Run: headless pygame with SDL's dummy video driver; simulated clock (each Clock.tick advances the game by its frame time, no real sleeping); random seed 0; keys injected as events and as key.get_pressed() state; no mouse input; restart key R tapped at the start of phases 3 and 4.
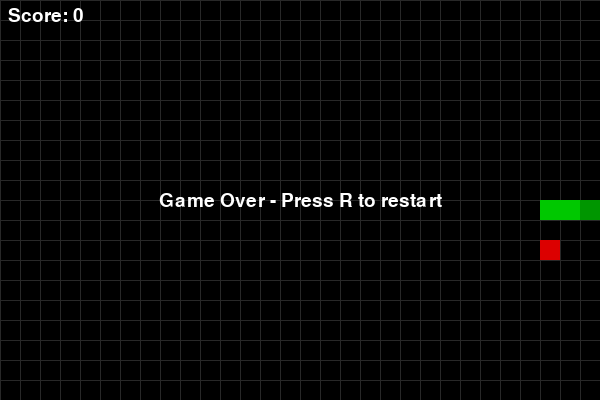
Frame 1 of 4 · flips 1–60 · no input
Frame 2 of 4 · flips 61–180 · tapped SPACE, RETURN · held RIGHT (→), D · screen unchanged from frame 1, image omitted
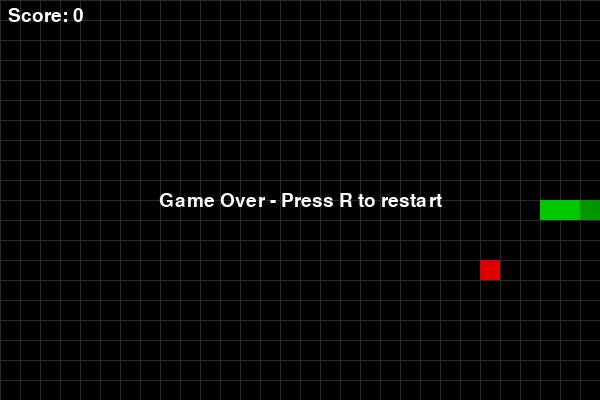
Frame 3 of 4 · flips 181–300 · tapped R · held DOWN (↓), S
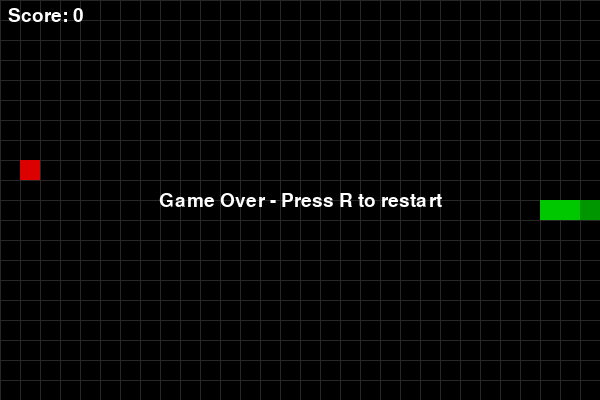
Frame 4 of 4 · flips 301–420 · tapped R · held LEFT (←), A, UP (↑), W

The pygame program that drew these frames:

import sys
import random
import pygame

# Simple Snake game using pygame
# Controls:
#   Arrow keys or WASD to move
#   R to restart after game over
#   ESC or window close to quit

# --- Configuration ---
TILE_SIZE = 20
GRID_WIDTH = 30   # columns
GRID_HEIGHT = 20  # rows
FPS = 12          # snake speed (frames per second)

# Colors
BLACK = (0, 0, 0)
WHITE = (255, 255, 255)
GREEN = (0, 200, 0)
DARK_GREEN = (0, 150, 0)
RED = (220, 0, 0)
GRAY = (40, 40, 40)

# Directions as (dx, dy)
UP = (0, -1)
DOWN = (0, 1)
LEFT = (-1, 0)
RIGHT = (1, 0)


def random_empty_cell(snake):
    """Return a random grid position not occupied by the snake."""
    occupied = set(snake)
    while True:
        p = (random.randrange(0, GRID_WIDTH), random.randrange(0, GRID_HEIGHT))
        if p not in occupied:
            return p


def draw_grid(surface):
    """Draw a subtle grid background."""
    for x in range(0, GRID_WIDTH * TILE_SIZE, TILE_SIZE):
        pygame.draw.line(surface, GRAY, (x, 0), (x, GRID_HEIGHT * TILE_SIZE))
    for y in range(0, GRID_HEIGHT * TILE_SIZE, TILE_SIZE):
        pygame.draw.line(surface, GRAY, (0, y), (GRID_WIDTH * TILE_SIZE, y))


def draw_rect(surface, color, cell):
    x, y = cell
    r = pygame.Rect(x * TILE_SIZE, y * TILE_SIZE, TILE_SIZE, TILE_SIZE)
    pygame.draw.rect(surface, color, r)


def opposite_dir(a, b):
    return a[0] == -b[0] and a[1] == -b[1]


def run_game(screen, clock, font):
    # Initialize snake in center with length 3 moving right
    start_x = GRID_WIDTH // 2
    start_y = GRID_HEIGHT // 2
    snake = [(start_x - 2, start_y), (start_x - 1, start_y), (start_x, start_y)]
    direction = RIGHT
    pending_dir = RIGHT

    apple = random_empty_cell(snake)
    score = 0

    alive = True

    while True:
        # Input
        for event in pygame.event.get():
            if event.type == pygame.QUIT:
                pygame.quit()
                sys.exit(0)
            elif event.type == pygame.KEYDOWN:
                if event.key in (pygame.K_ESCAPE,):
                    pygame.quit()
                    sys.exit(0)
                if alive:
                    if event.key in (pygame.K_UP, pygame.K_w):
                        if not opposite_dir(direction, UP):
                            pending_dir = UP
                    elif event.key in (pygame.K_DOWN, pygame.K_s):
                        if not opposite_dir(direction, DOWN):
                            pending_dir = DOWN
                    elif event.key in (pygame.K_LEFT, pygame.K_a):
                        if not opposite_dir(direction, LEFT):
                            pending_dir = LEFT
                    elif event.key in (pygame.K_RIGHT, pygame.K_d):
                        if not opposite_dir(direction, RIGHT):
                            pending_dir = RIGHT
                else:
                    if event.key in (pygame.K_r,):
                        # Restart
                        return 'restart'

        if alive:
            direction = pending_dir
            # Move snake: add new head based on direction
            head_x, head_y = snake[-1]
            new_head = (head_x + direction[0], head_y + direction[1])

            # Check collisions with walls
            if not (0 <= new_head[0] < GRID_WIDTH and 0 <= new_head[1] < GRID_HEIGHT):
                alive = False
            # Check collisions with self
            elif new_head in snake:
                alive = False
            else:
                snake.append(new_head)
                # Apple check
                if new_head == apple:
                    score += 1
                    apple = random_empty_cell(snake)
                else:
                    # move tail
                    snake.pop(0)

        # Render
        screen.fill(BLACK)
        draw_grid(screen)

        # Draw apple
        draw_rect(screen, RED, apple)

        # Draw snake (head darker)
        for i, cell in enumerate(snake):
            color = DARK_GREEN if i == len(snake) - 1 else GREEN
            draw_rect(screen, color, cell)

        # HUD
        score_surf = font.render(f"Score: {score}", True, WHITE)
        screen.blit(score_surf, (8, 6))

        if not alive:
            over_text = font.render("Game Over - Press R to restart", True, WHITE)
            rect = over_text.get_rect(center=(GRID_WIDTH * TILE_SIZE // 2, GRID_HEIGHT * TILE_SIZE // 2))
            screen.blit(over_text, rect)

        pygame.display.flip()
        clock.tick(FPS)


def main():
    pygame.init()
    pygame.display.set_caption("Snake (pygame) - Minimal")

    screen = pygame.display.set_mode((GRID_WIDTH * TILE_SIZE, GRID_HEIGHT * TILE_SIZE))
    clock = pygame.time.Clock()
    font = pygame.font.SysFont(None, 28)

    while True:
        result = run_game(screen, clock, font)
        if result != 'restart':
            break


if __name__ == "__main__":
    main()
